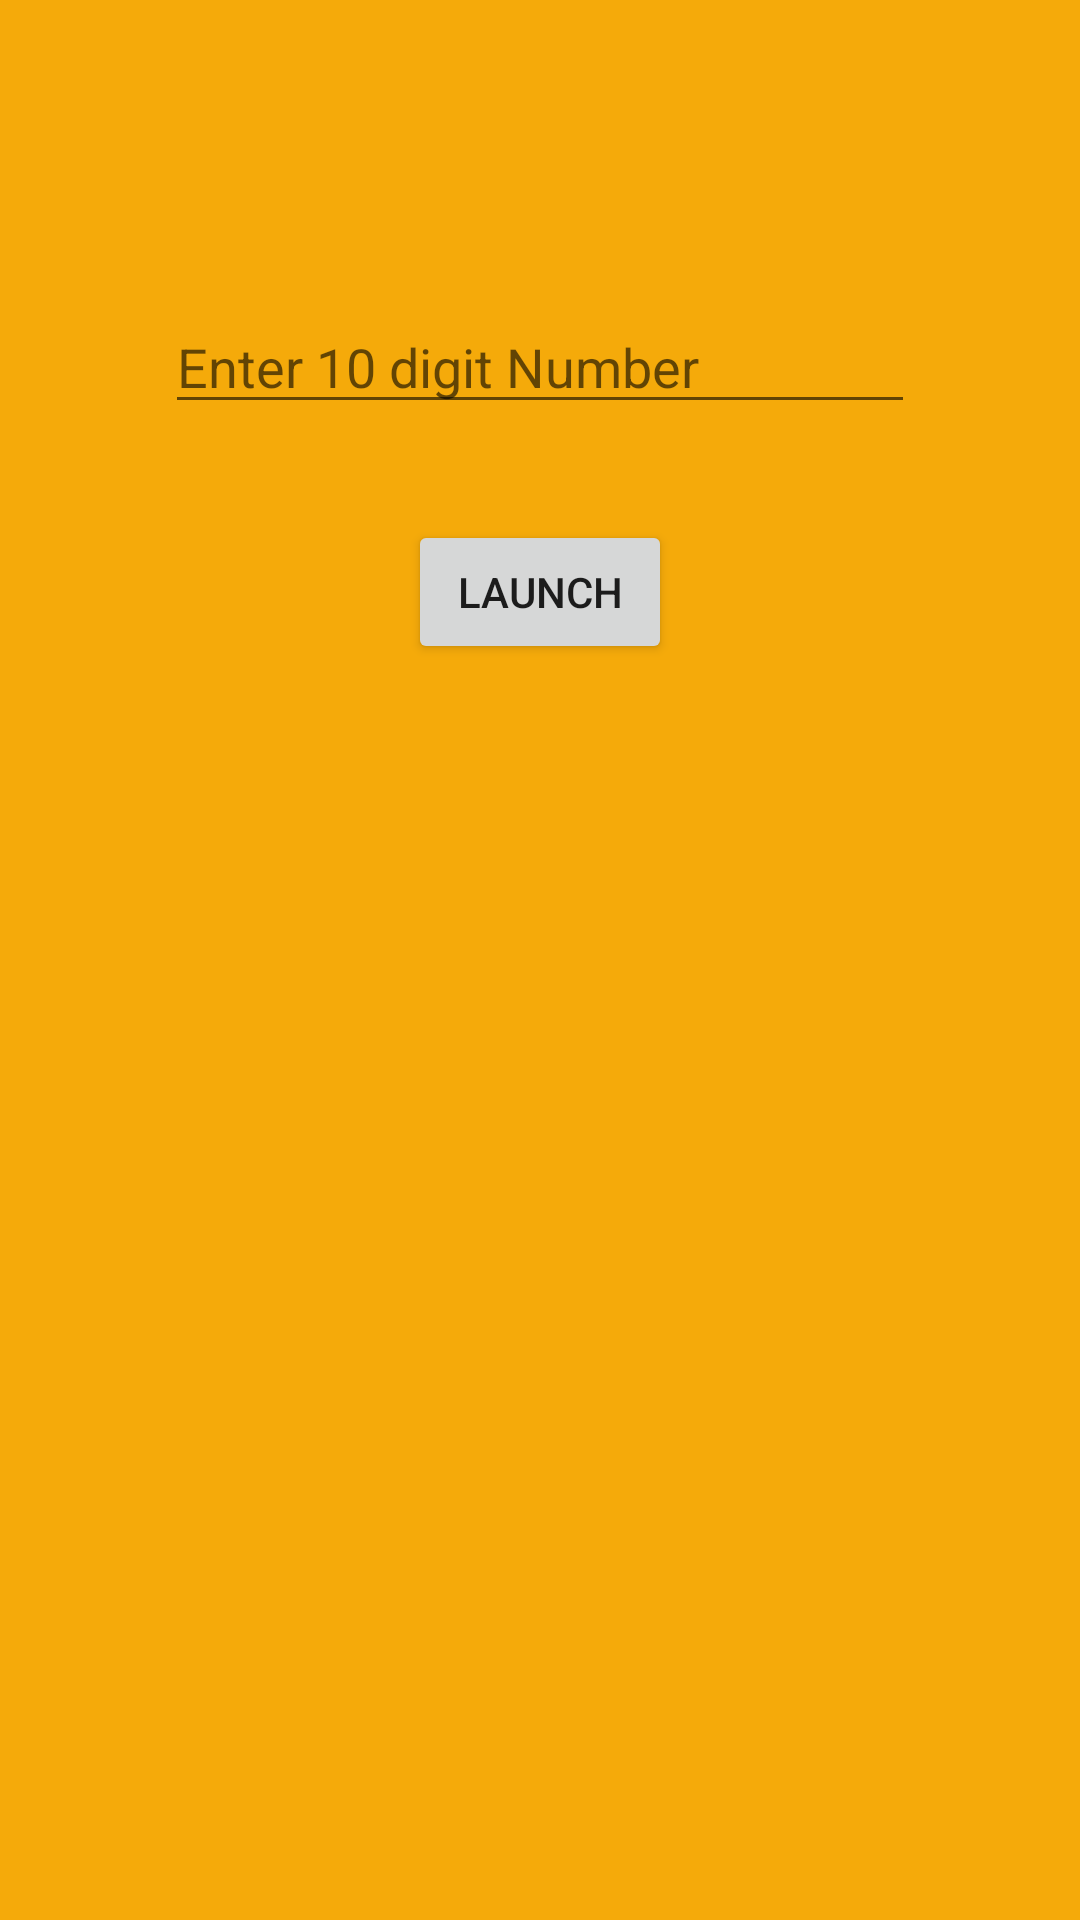

Produce the Android XML layout that renders to this screen, including the resource entries it uses.
<!-- AndroidManifest.xml: application theme AppTheme -->
<!-- res/layout/own_number.xml -->
<?xml version="1.0" encoding="utf-8"?>
<LinearLayout xmlns:android="http://schemas.android.com/apk/res/android"
    android:layout_width="match_parent"
    android:layout_height="match_parent"
    android:orientation="vertical"
    android:background="#F5AA0A">


    <EditText
        android:id="@+id/myNumber"
        android:layout_width="250dp"
        android:layout_height="wrap_content"
        android:layout_gravity="center"
        android:layout_marginTop="100dp"
        android:hint="Enter 10 digit Number"
        android:inputType="phone" />

    <Button
        android:id="@+id/startApplication"
        android:layout_width="wrap_content"
        android:layout_height="wrap_content"
        android:layout_gravity="center"
        android:layout_marginTop="32dp"
        android:text="Launch" />

</LinearLayout>
<!-- resources referenced by this layout -->
<resources>
  <style name="AppTheme" parent="Theme.AppCompat.Light.NoActionBar">
          
          <item name="windowActionBar">false</item>
          <item name="windowNoTitle">true</item>
          <item name="android:windowBackground">@color/background_material_light</item>
          <item name="colorPrimary">@color/colorPrimary</item>
          <item name="colorPrimaryDark">@color/colorPrimaryDark</item>
          <item name="colorAccent">@color/colorAccent</item>
      </style>
  <color name="colorPrimary">#FBC02D</color>
  <color name="colorPrimaryDark">#F9A825</color>
  <color name="colorAccent">#795548</color>
</resources>
